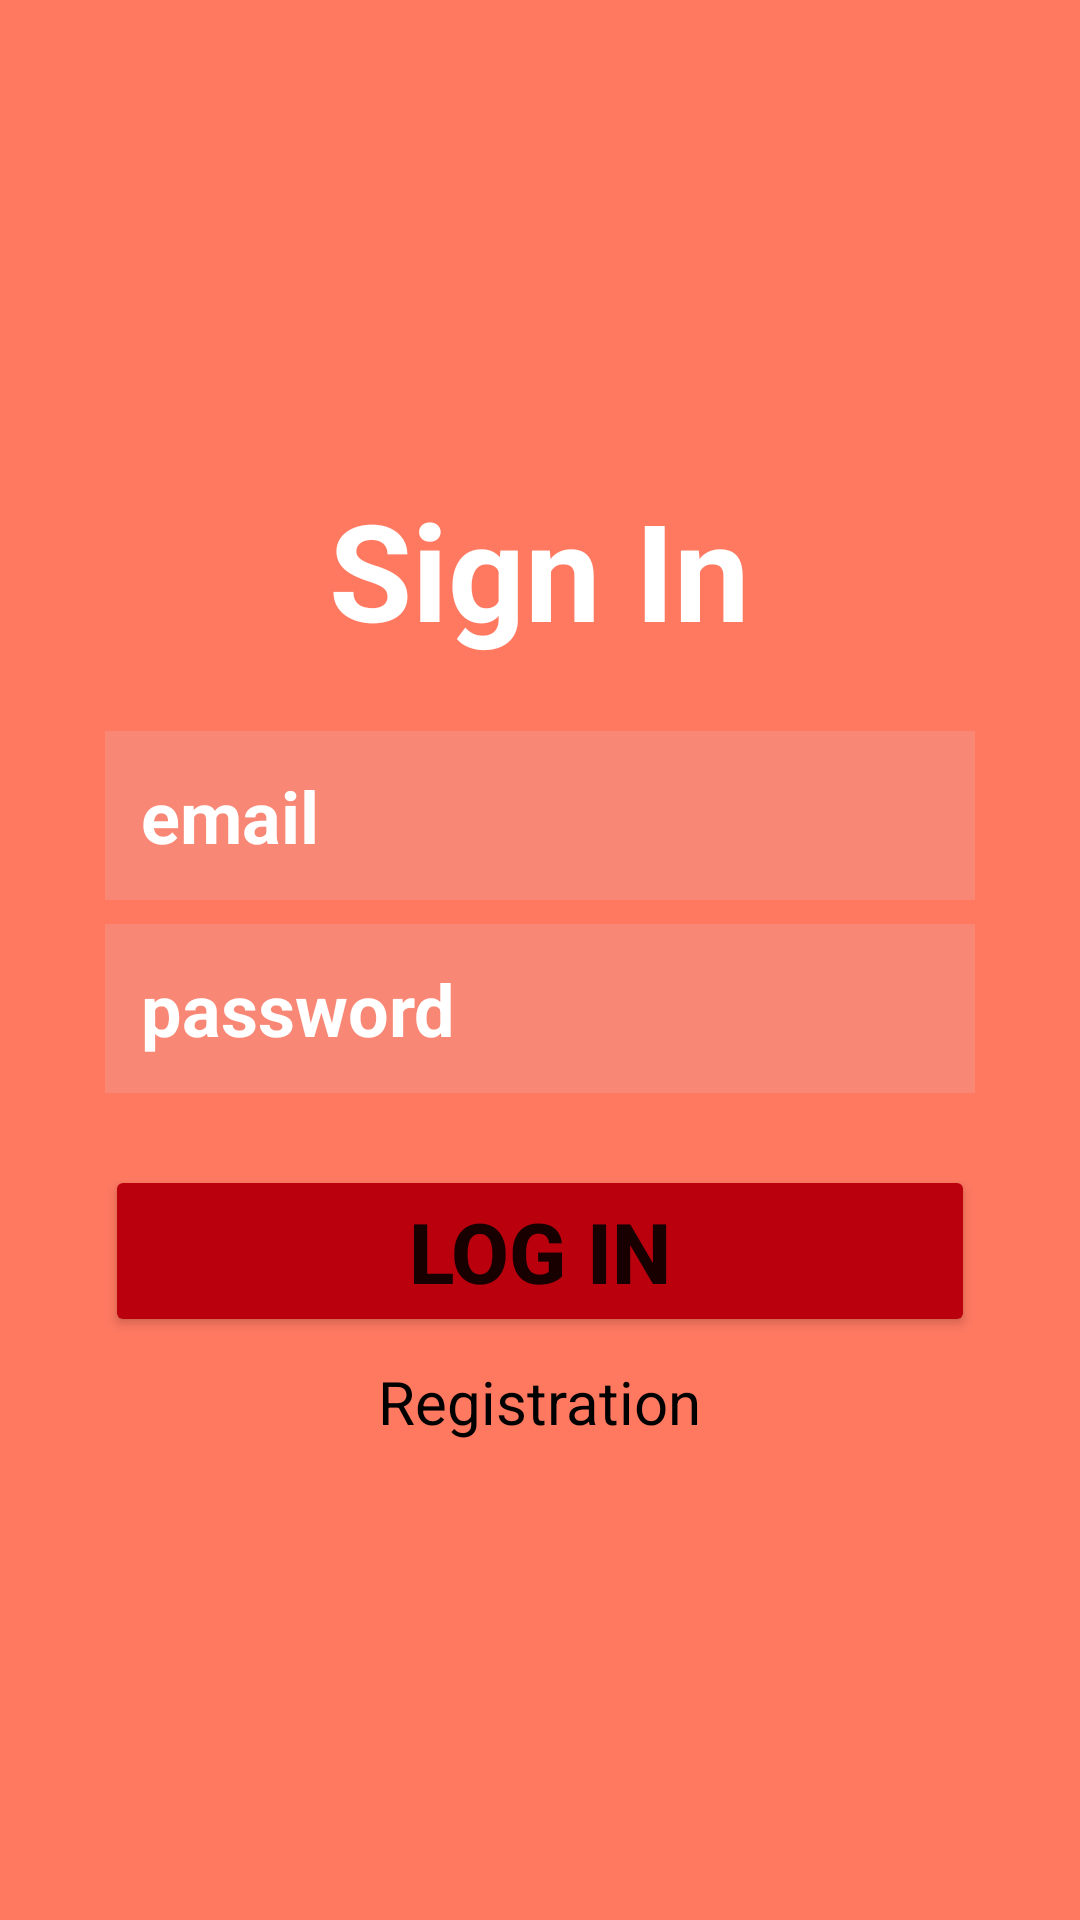

The Android layout XML behind this screen, and the referenced resources:
<!-- AndroidManifest.xml: application theme Theme.DeAsa11 -->
<!-- res/layout/fragment_log_in.xml -->
<?xml version="1.0" encoding="utf-8"?>
<androidx.constraintlayout.widget.ConstraintLayout xmlns:android="http://schemas.android.com/apk/res/android"
    xmlns:app="http://schemas.android.com/apk/res-auto"
    xmlns:tools="http://schemas.android.com/tools"
    android:layout_width="match_parent"
    android:layout_height="match_parent"
    android:background="#ff7961"
    android:padding="35dp"
    tools:context=".screens.LogInFragment">

    <LinearLayout
        android:id="@+id/Container"
        android:layout_width="match_parent"
        android:layout_height="wrap_content"
        android:orientation="vertical"
        android:gravity="center"
        app:layout_constraintBottom_toBottomOf="parent"
        app:layout_constraintEnd_toEndOf="parent"
        app:layout_constraintStart_toStartOf="parent"
        app:layout_constraintTop_toTopOf="parent">

        <TextView
            android:id="@+id/tvSignIn"
            android:layout_width="wrap_content"
            android:layout_height="wrap_content"
            android:text="@string/sign_in"
            android:textColor="@color/white"
            android:textSize="45sp"
            android:textStyle="bold" />

        <EditText
            android:id="@+id/edEmail"
            android:layout_width="match_parent"
            android:layout_height="wrap_content"
            android:layout_marginTop="24dp"
            android:background="#F88875"
            android:hint="@string/email"
            android:padding="12dp"
            android:textColor="@color/white"
            android:textColorHint="@color/white"
            android:textSize="24sp"
            android:textStyle="bold" />

        <EditText
            android:id="@+id/edPassword"
            android:layout_width="match_parent"
            android:layout_height="wrap_content"
            android:layout_marginTop="8dp"
            android:background="#F88875"
            android:hint="@string/password"
            android:padding="12dp"
            android:textColor="@color/white"
            android:textColorHint="@color/white"
            android:textSize="24sp"
            android:textStyle="bold" />

        <Button
            android:id="@+id/btnLogIn"
            android:layout_width="match_parent"
            android:layout_height="wrap_content"
            android:layout_marginTop="24dp"
            android:text="@string/log_in"
            android:backgroundTint="#ba000d"
            android:textSize="28sp"
            android:textStyle="bold" />

        <TextView
            android:id="@+id/tvRegistration"
            android:layout_width="wrap_content"
            android:layout_height="wrap_content"
            android:text="@string/registration"
            android:textColor="@color/black"
            android:textSize="20sp"
            android:layout_marginTop="8dp"/>

    </LinearLayout>

</androidx.constraintlayout.widget.ConstraintLayout>
<!-- resources referenced by this layout -->
<resources>
  <string name="email">email</string>
  <string name="log_in">Log in</string>
  <string name="password">password</string>
  <string name="registration">Registration</string>
  <string name="sign_in">Sign In</string>
  <style name="Theme.DeAsa11" parent="Theme.MaterialComponents.DayNight.NoActionBar.Bridge">
          
          <item name="colorPrimary">@color/purple_500</item>
          <item name="colorPrimaryVariant">@color/purple_700</item>
          <item name="colorOnPrimary">@color/white</item>
          
          <item name="colorSecondary">@color/teal_200</item>
          <item name="colorSecondaryVariant">@color/teal_700</item>
          <item name="colorOnSecondary">@color/black</item>
          
          <item name="android:statusBarColor" tools:targetApi="l">?attr/colorPrimaryVariant</item>
          
      </style>
  <!-- not gathered from this repository: default colours our renderer supplied (Android Studio template values) -->
  <color name="purple_500">#FF6200EE</color>
  <color name="purple_700">#FF3700B3</color>
  <color name="teal_200">#FF03DAC5</color>
  <color name="teal_700">#FF018786</color>
  <color name="black">#FF000000</color>
  <color name="white">#FFFFFFFF</color>
</resources>
